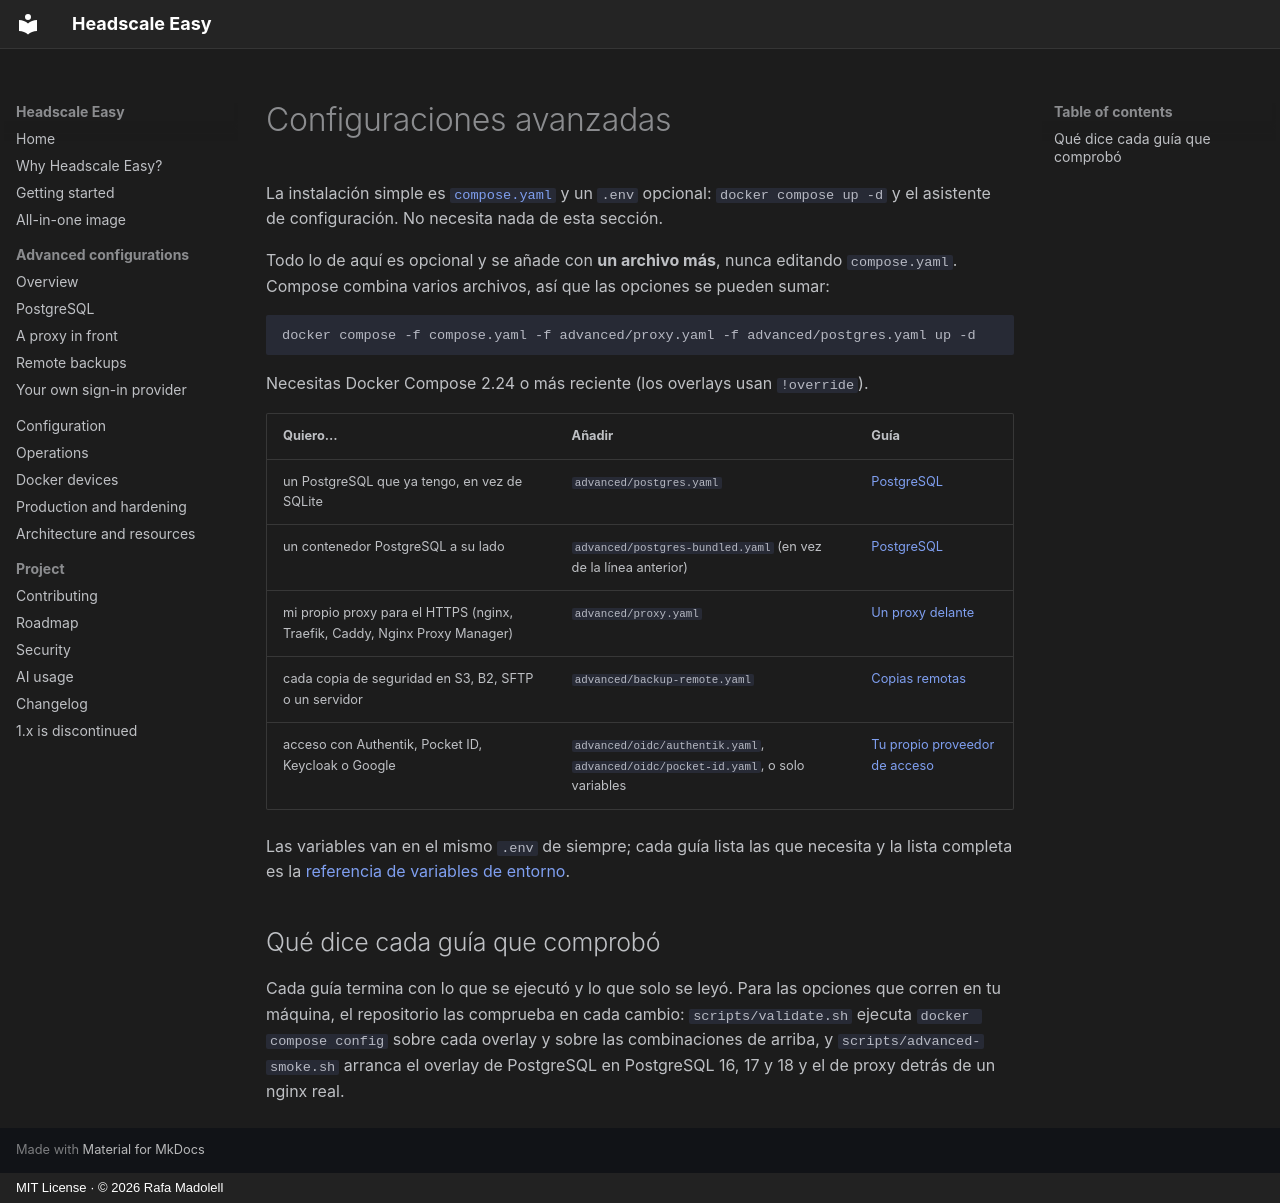

repository: insanerask77/headscale-easy · page: advanced/index.es/index.html · generator: mkdocs · copyright: MIT License · © 2026 Rafa Madolell

# Configuraciones avanzadas

La instalación simple es [`compose.yaml`](https://github.com/insanerask77/headscale-easy/blob/main/compose.yaml)
y un `.env` opcional: `docker compose up -d` y el asistente de configuración. No necesita nada de esta sección.

Todo lo de aquí es opcional y se añade con **un archivo más**, nunca editando `compose.yaml`. Compose combina
varios archivos, así que las opciones se pueden sumar:

```bash
docker compose -f compose.yaml -f advanced/proxy.yaml -f advanced/postgres.yaml up -d
```

Necesitas Docker Compose 2.24 o más reciente (los overlays usan `!override`).

| Quiero… | Añadir | Guía |
|---|---|---|
| un PostgreSQL que ya tengo, en vez de SQLite | `advanced/postgres.yaml` | [PostgreSQL](postgres.md) |
| un contenedor PostgreSQL a su lado | `advanced/postgres-bundled.yaml` (en vez de la línea anterior) | [PostgreSQL](postgres.md) |
| mi propio proxy para el HTTPS (nginx, Traefik, Caddy, Nginx Proxy Manager) | `advanced/proxy.yaml` | [Un proxy delante](proxy.md) |
| cada copia de seguridad en S3, B2, SFTP o un servidor | `advanced/backup-remote.yaml` | [Copias remotas](backup-remote.md) |
| acceso con Authentik, Pocket ID, Keycloak o Google | `advanced/oidc/authentik.yaml`, `advanced/oidc/pocket-id.yaml`, o solo variables | [Tu propio proveedor de acceso](oidc.md) |

Las variables van en el mismo `.env` de siempre; cada guía lista las que necesita y la lista completa es la
[referencia de variables de entorno](../configuration.md#reference).

## Qué dice cada guía que comprobó

Cada guía termina con lo que se ejecutó y lo que solo se leyó. Para las opciones que corren en tu máquina, el
repositorio las comprueba en cada cambio: `scripts/validate.sh` ejecuta `docker compose config` sobre cada
overlay y sobre las combinaciones de arriba, y `scripts/advanced-smoke.sh` arranca el overlay de PostgreSQL en
PostgreSQL 16, 17 y 18 y el de proxy detrás de un nginx real.
